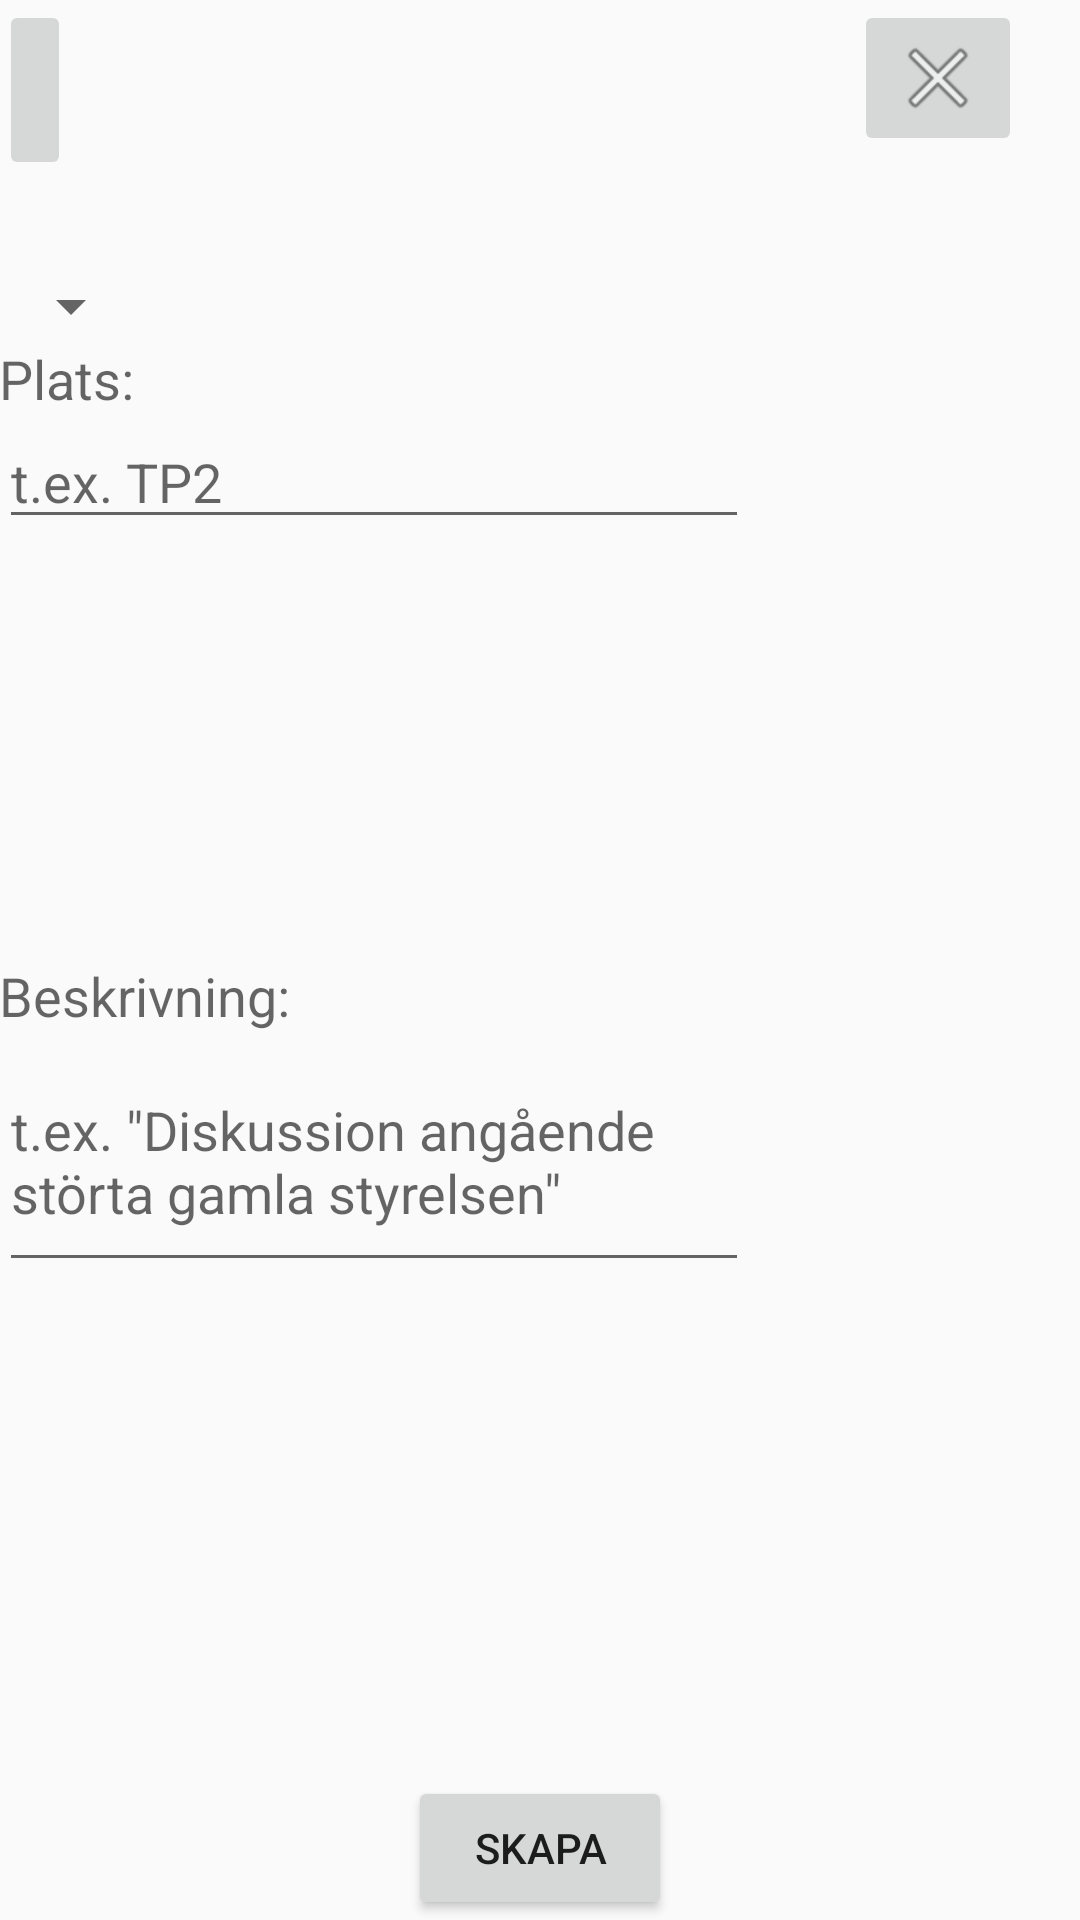

Reconstruct the res/layout file that produces this screen, plus the resources it refers to.
<!-- AndroidManifest.xml: application theme AppTheme -->
<!-- res/layout/activity_add_meeting.xml -->
<RelativeLayout xmlns:android="http://schemas.android.com/apk/res/android"
    xmlns:tools="http://schemas.android.com/tools" android:layout_width="match_parent"
    android:layout_height="match_parent" android:paddingLeft="@dimen/activity_horizontal_margin"
    android:paddingRight="@dimen/activity_horizontal_margin"
    android:paddingTop="@dimen/activity_vertical_margin"
    android:paddingBottom="@dimen/activity_vertical_margin"
    tools:context="com.example.josfl888.senapp.addMeeting">

    <Spinner
        android:layout_width="wrap_content"
        android:layout_height="wrap_content"
        android:id="@+id/chooseGroup"
        android:spinnerMode="dropdown"
        android:layout_below="@+id/meny"
        android:layout_alignParentStart="true"
        android:layout_marginTop="30dp" />

    <ImageButton
        android:layout_width="wrap_content"
        android:layout_height="60dp"
        android:id="@+id/meny"
        android:layout_alignParentTop="true"
        android:layout_alignParentStart="true" />

    <TextView
        android:layout_width="wrap_content"
        android:layout_height="wrap_content"
        android:textAppearance="?android:attr/textAppearanceMedium"
        android:text="Plats:"
        android:id="@+id/place"
        android:layout_below="@+id/chooseGroup"
        android:layout_alignParentStart="true" />

    <EditText
        android:layout_width="250dp"
        android:layout_height="wrap_content"
        android:id="@+id/editText3"
        android:layout_below="@+id/place"
        android:layout_alignParentStart="true"
        android:hint="t.ex. TP2" />

    <TextView
        android:layout_width="wrap_content"
        android:layout_height="wrap_content"
        android:textAppearance="?android:attr/textAppearanceMedium"
        android:text="Beskrivning:"
        android:id="@+id/descriptionMeeting"
        android:layout_below="@+id/editText3"
        android:layout_alignParentStart="true"
        android:layout_marginTop="140dp" />

    <EditText
        android:layout_width="250dp"
        android:layout_height="wrap_content"
        android:inputType="textMultiLine"
        android:ems="10"
        android:id="@+id/MeetingDescription"
        android:layout_below="@+id/descriptionMeeting"
        android:layout_alignParentStart="true"
        android:minLines="3"
        android:hint="t.ex. &quot;Diskussion angående störta gamla styrelsen&quot;" />

    <ImageButton
        android:layout_width="wrap_content"
        android:layout_height="wrap_content"
        android:id="@+id/cancelMeeting"
        android:layout_alignParentTop="true"
        android:layout_toEndOf="@+id/editText3"
        android:layout_marginStart="35dp"
        android:src="@android:drawable/ic_menu_close_clear_cancel" />

    <Button
        android:layout_width="wrap_content"
        android:layout_height="wrap_content"
        android:text="Skapa"
        android:id="@+id/createMeeting"
        android:layout_alignParentBottom="true"
        android:layout_centerHorizontal="true" />

</RelativeLayout>
<!-- resources referenced by this layout -->
<resources>
  <style name="AppTheme" parent="Theme.AppCompat.Light.DarkActionBar">
          
          <item name="windowActionBar">false</item>
          <item name="android:windowNoTitle">true</item>
      </style>
</resources>
